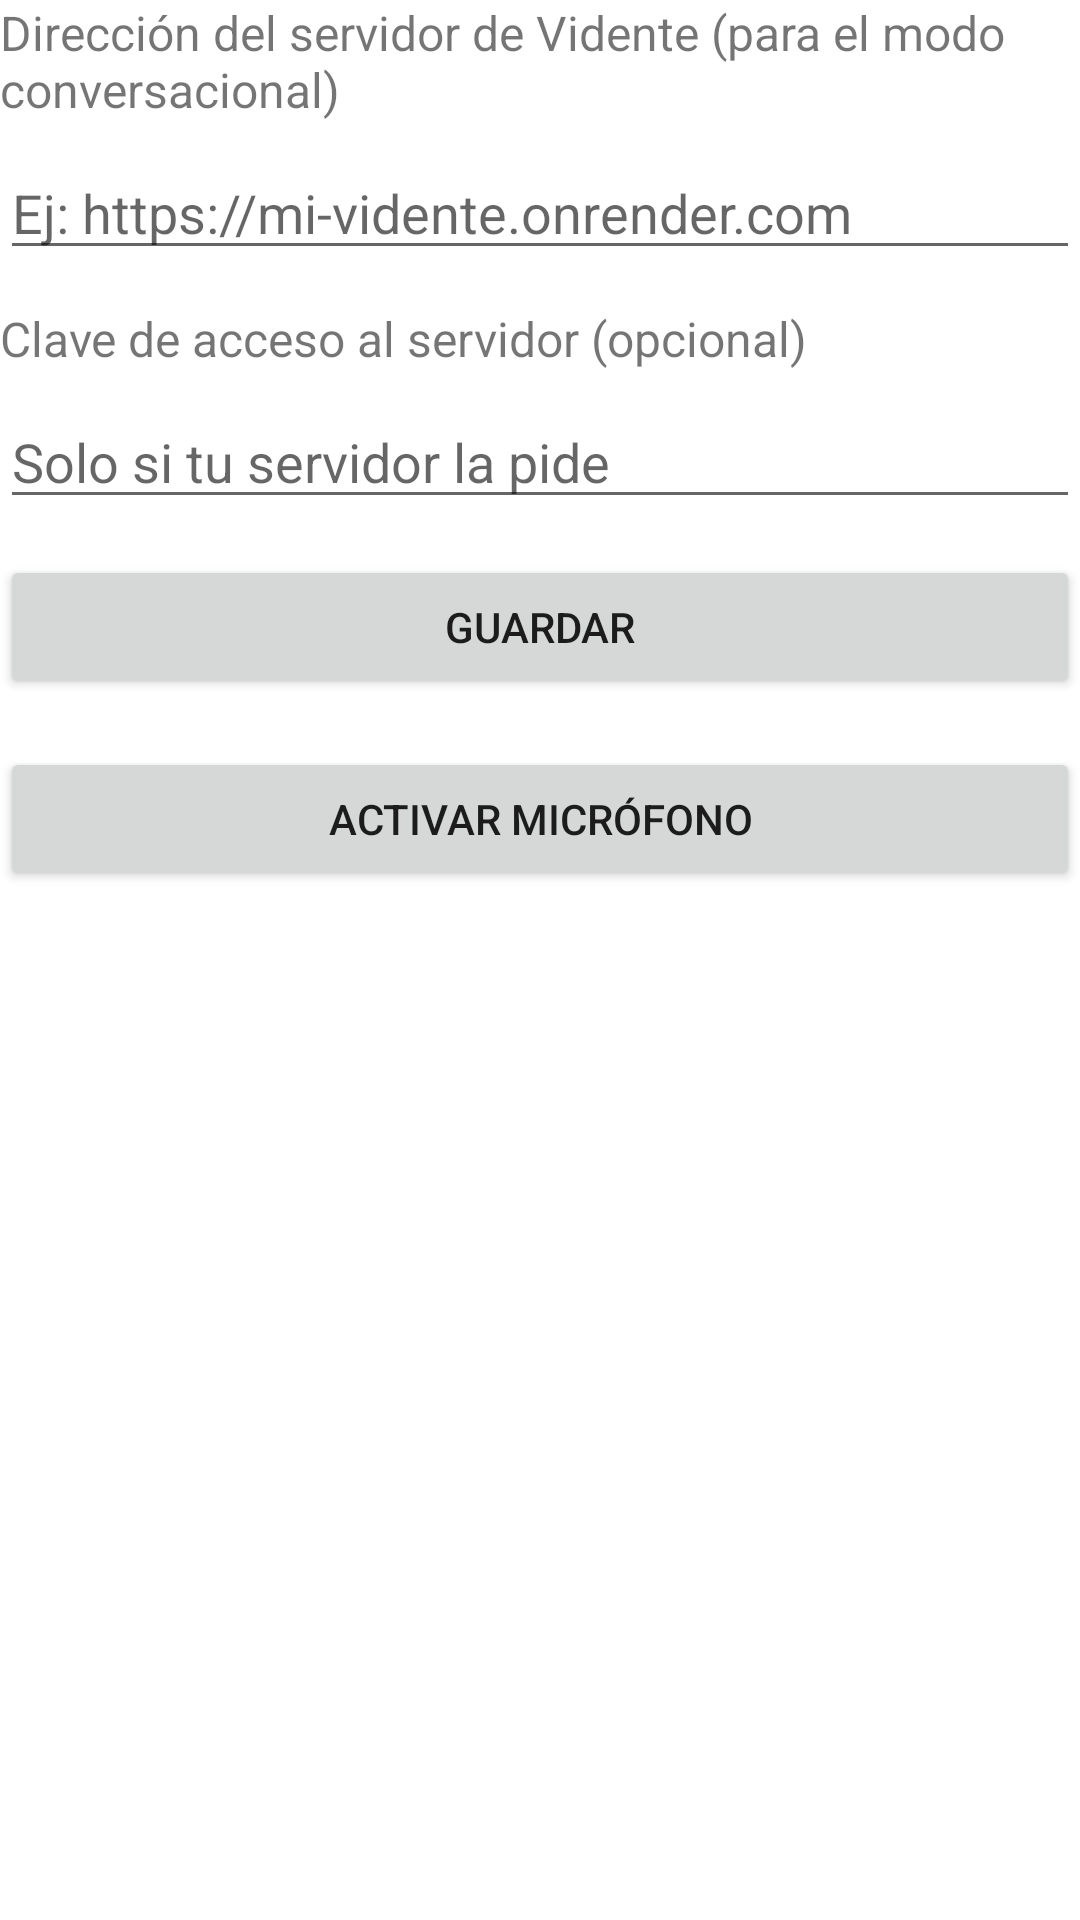

Layout XML and referenced resources for this Android screen:
<!-- AndroidManifest.xml: application theme Theme.Vidente -->
<!-- res/layout/section_conversational.xml -->
<?xml version="1.0" encoding="utf-8"?>
<LinearLayout xmlns:android="http://schemas.android.com/apk/res/android"
    android:layout_width="match_parent"
    android:layout_height="wrap_content"
    android:orientation="vertical">

    <TextView
        android:layout_width="wrap_content"
        android:layout_height="wrap_content"
        android:layout_marginBottom="8dp"
        android:text="@string/settings_backend_url_label"
        android:textSize="16sp" />

    <EditText
        android:id="@+id/editBackendUrl"
        android:layout_width="match_parent"
        android:layout_height="wrap_content"
        android:layout_marginBottom="12dp"
        android:contentDescription="@string/settings_backend_url_label"
        android:hint="@string/settings_backend_url_hint"
        android:inputType="textUri"
        android:maxLines="1" />

    <TextView
        android:layout_width="wrap_content"
        android:layout_height="wrap_content"
        android:layout_marginBottom="8dp"
        android:text="@string/settings_backend_key_label"
        android:textSize="16sp" />

    <EditText
        android:id="@+id/editBackendAccessKey"
        android:layout_width="match_parent"
        android:layout_height="wrap_content"
        android:layout_marginBottom="12dp"
        android:contentDescription="@string/settings_backend_key_label"
        android:hint="@string/settings_backend_key_hint"
        android:inputType="textNoSuggestions"
        android:maxLines="1" />

    <Button
        android:id="@+id/buttonSaveBackendConfig"
        android:layout_width="match_parent"
        android:layout_height="wrap_content"
        android:layout_marginBottom="16dp"
        android:text="@string/settings_backend_save" />

    <Button
        android:id="@+id/buttonRequestMic"
        android:layout_width="match_parent"
        android:layout_height="wrap_content"
        android:text="@string/settings_mic_button" />

</LinearLayout>
<!-- resources referenced by this layout -->
<resources>
  <string name="settings_backend_key_hint">Solo si tu servidor la pide</string>
  <string name="settings_backend_key_label">Clave de acceso al servidor (opcional)</string>
  <string name="settings_backend_save">Guardar</string>
  <string name="settings_backend_url_hint">Ej: https://mi-vidente.onrender.com</string>
  <string name="settings_backend_url_label">Dirección del servidor de Vidente (para el modo conversacional)</string>
  <string name="settings_mic_button">Activar micrófono</string>
  <style name="Theme.Vidente" parent="Theme.MaterialComponents.DayNight.NoActionBar" />
</resources>
